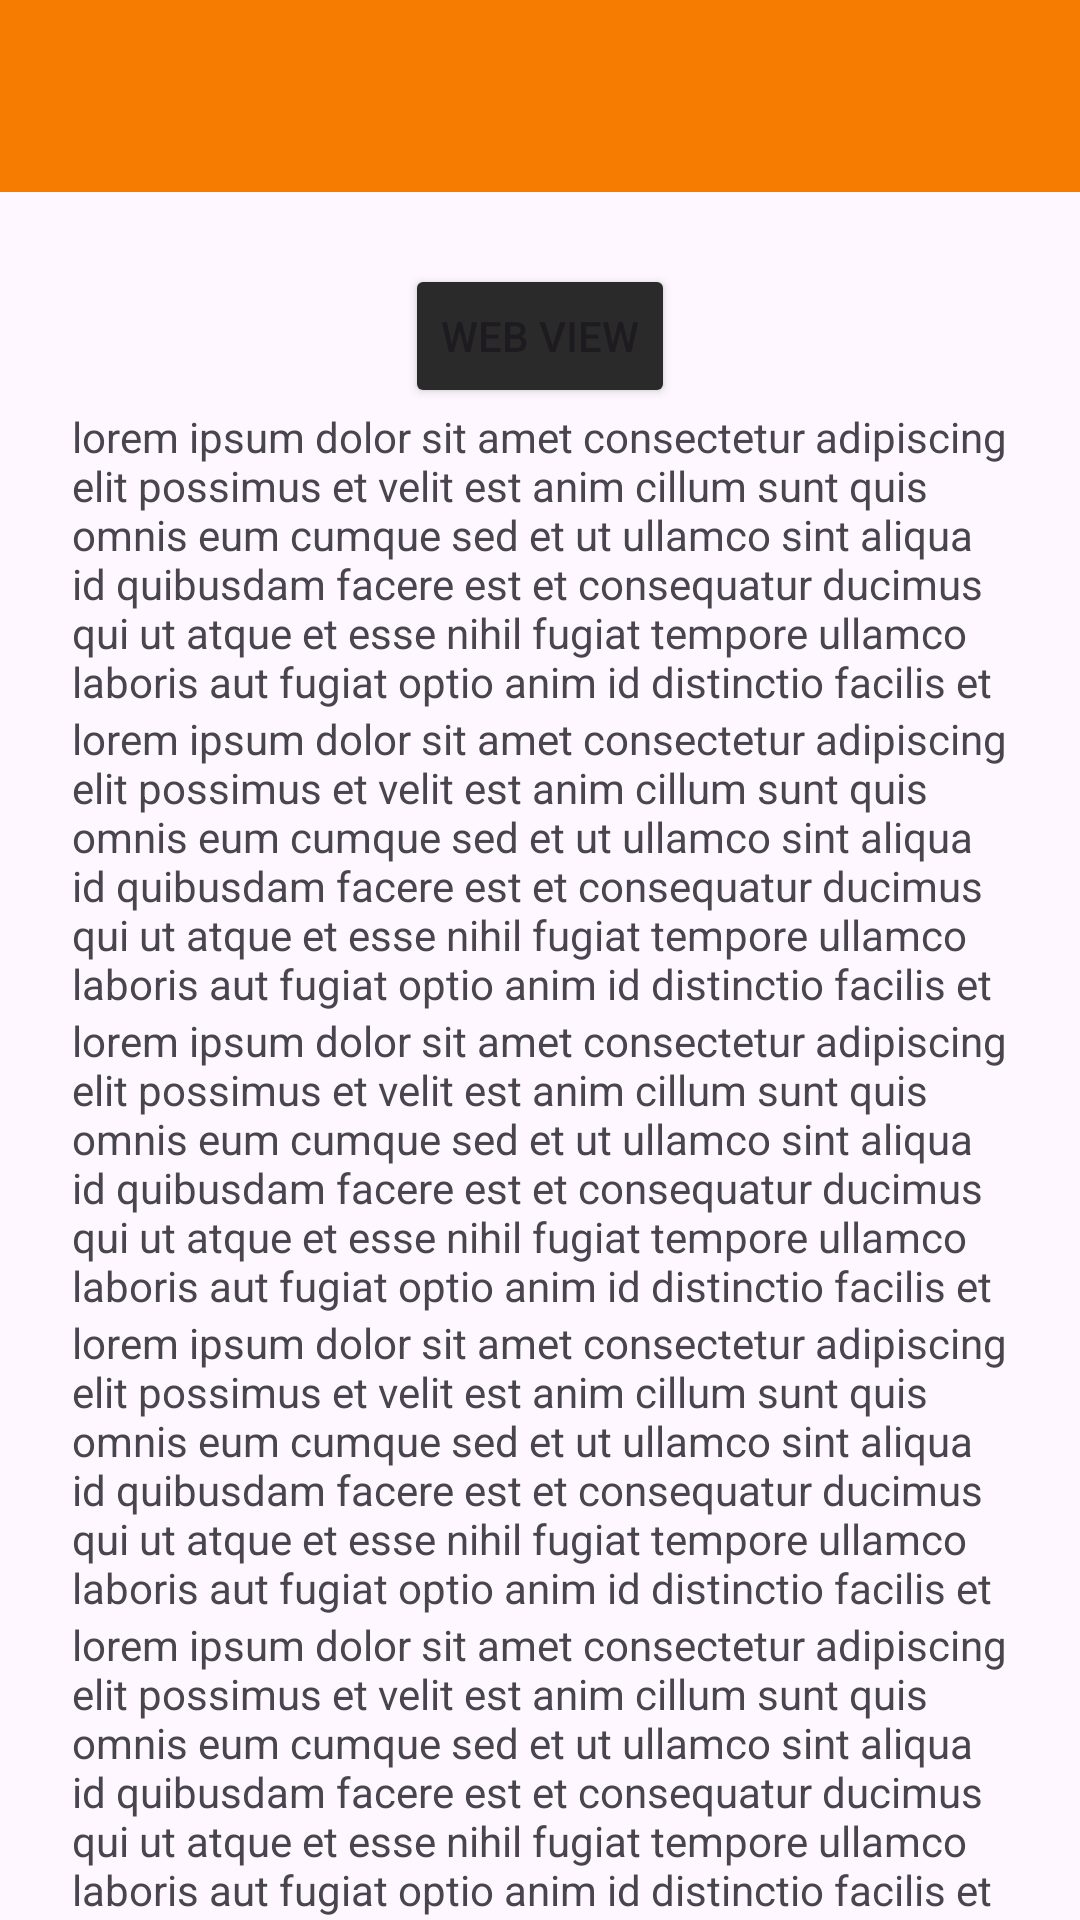

Produce the Android XML layout that renders to this screen, including the resource entries it uses.
<!-- AndroidManifest.xml: application theme Theme.Andika_3TIA -->
<!-- res/layout/activity_lima.xml -->
<?xml version="1.0" encoding="utf-8"?>
<androidx.coordinatorlayout.widget.CoordinatorLayout xmlns:android="http://schemas.android.com/apk/res/android"
    xmlns:app="http://schemas.android.com/apk/res-auto"
    xmlns:tools="http://schemas.android.com/tools"
    android:id="@+id/main"
    android:layout_width="match_parent"
    android:layout_height="match_parent"
    tools:context=".Home.pertemuan_5.LimaActivity">

    <com.google.android.material.appbar.AppBarLayout
        android:id="@+id/appBar"
        android:layout_width="match_parent"
        android:layout_height="wrap_content">



        <androidx.appcompat.widget.Toolbar
            android:id="@+id/toolbar"
            android:layout_width="match_parent"
            android:layout_height="?attr/actionBarSize"
            android:background="#F57C00"
            app:layout_constraintEnd_toEndOf="parent"
            app:layout_constraintStart_toEndOf="parent"
            app:layout_constraintStart_toStartOf="parent"
            app:layout_constraintTop_toTopOf="parent"
            app:subtitleTextColor="@android:color/white"
            app:titleTextColor="@android:color/white"
            app:layout_scrollFlags="scroll|enterAlways"/>


    </com.google.android.material.appbar.AppBarLayout>

    <androidx.core.widget.NestedScrollView
        android:id="@+id/nestedScrollView"
        android:layout_width="match_parent"
        android:layout_height="match_parent"
        android:clipToPadding="false"
        android:padding="24dp"
        app:layout_behavior="@string/appbar_scrolling_view_behavior">

        <LinearLayout
            android:layout_width="match_parent"
            android:layout_height="wrap_content"
            android:gravity="center_horizontal"
            android:orientation="vertical">

            <Button
                android:id="@+id/btnWebView"
                android:layout_width="wrap_content"
                android:layout_height="wrap_content"
                android:text="Web View"
                android:backgroundTint="@color/Kedua"/>

            <TextView
                android:layout_width="match_parent"
                android:layout_height="wrap_content"
                android:text="lorem ipsum dolor sit amet consectetur adipiscing elit possimus et velit est anim cillum sunt quis omnis eum cumque sed et ut ullamco sint aliqua id quibusdam facere est et consequatur ducimus qui ut atque et esse nihil fugiat tempore ullamco laboris aut fugiat optio anim id distinctio facilis et" />

            <TextView
                android:layout_width="match_parent"
                android:layout_height="wrap_content"
                android:text="lorem ipsum dolor sit amet consectetur adipiscing elit possimus et velit est anim cillum sunt quis omnis eum cumque sed et ut ullamco sint aliqua id quibusdam facere est et consequatur ducimus qui ut atque et esse nihil fugiat tempore ullamco laboris aut fugiat optio anim id distinctio facilis et" />

            <TextView
                android:layout_width="match_parent"
                android:layout_height="wrap_content"
                android:text="lorem ipsum dolor sit amet consectetur adipiscing elit possimus et velit est anim cillum sunt quis omnis eum cumque sed et ut ullamco sint aliqua id quibusdam facere est et consequatur ducimus qui ut atque et esse nihil fugiat tempore ullamco laboris aut fugiat optio anim id distinctio facilis et" />

            <TextView
                android:layout_width="match_parent"
                android:layout_height="wrap_content"
                android:text="lorem ipsum dolor sit amet consectetur adipiscing elit possimus et velit est anim cillum sunt quis omnis eum cumque sed et ut ullamco sint aliqua id quibusdam facere est et consequatur ducimus qui ut atque et esse nihil fugiat tempore ullamco laboris aut fugiat optio anim id distinctio facilis et" />

            <TextView
                android:layout_width="match_parent"
                android:layout_height="wrap_content"
                android:text="lorem ipsum dolor sit amet consectetur adipiscing elit possimus et velit est anim cillum sunt quis omnis eum cumque sed et ut ullamco sint aliqua id quibusdam facere est et consequatur ducimus qui ut atque et esse nihil fugiat tempore ullamco laboris aut fugiat optio anim id distinctio facilis et" />

            <TextView
                android:layout_width="match_parent"
                android:layout_height="wrap_content"
                android:text="lorem ipsum dolor sit amet consectetur adipiscing elit possimus et velit est anim cillum sunt quis omnis eum cumque sed et ut ullamco sint aliqua id quibusdam facere est et consequatur ducimus qui ut atque et esse nihil fugiat tempore ullamco laboris aut fugiat optio anim id distinctio facilis et" />

            <TextView
                android:layout_width="match_parent"
                android:layout_height="wrap_content"
                android:text="lorem ipsum dolor sit amet consectetur adipiscing elit possimus et velit est anim cillum sunt quis omnis eum cumque sed et ut ullamco sint aliqua id quibusdam facere est et consequatur ducimus qui ut atque et esse nihil fugiat tempore ullamco laboris aut fugiat optio anim id distinctio facilis et" />

            <TextView
                android:layout_width="match_parent"
                android:layout_height="wrap_content"
                android:text="lorem ipsum dolor sit amet consectetur adipiscing elit possimus et velit est anim cillum sunt quis omnis eum cumque sed et ut ullamco sint aliqua id quibusdam facere est et consequatur ducimus qui ut atque et esse nihil fugiat tempore ullamco laboris aut fugiat optio anim id distinctio facilis et" />

            <TextView
                android:layout_width="match_parent"
                android:layout_height="wrap_content"
                android:text="lorem ipsum dolor sit amet consectetur adipiscing elit possimus et velit est anim cillum sunt quis omnis eum cumque sed et ut ullamco sint aliqua id quibusdam facere est et consequatur ducimus qui ut atque et esse nihil fugiat tempore ullamco laboris aut fugiat optio anim id distinctio facilis et" />

            <TextView
                android:layout_width="match_parent"
                android:layout_height="wrap_content"
                android:text="lorem ipsum dolor sit amet consectetur adipiscing elit possimus et velit est anim cillum sunt quis omnis eum cumque sed et ut ullamco sint aliqua id quibusdam facere est et consequatur ducimus qui ut atque et esse nihil fugiat tempore ullamco laboris aut fugiat optio anim id distinctio facilis et" />

            <TextView
                android:layout_width="match_parent"
                android:layout_height="wrap_content"
                android:text="lorem ipsum dolor sit amet consectetur adipiscing elit possimus et velit est anim cillum sunt quis omnis eum cumque sed et ut ullamco sint aliqua id quibusdam facere est et consequatur ducimus qui ut atque et esse nihil fugiat tempore ullamco laboris aut fugiat optio anim id distinctio facilis et" />

            <TextView
                android:layout_width="match_parent"
                android:layout_height="wrap_content"
                android:text="lorem ipsum dolor sit amet consectetur adipiscing elit possimus et velit est anim cillum sunt quis omnis eum cumque sed et ut ullamco sint aliqua id quibusdam facere est et consequatur ducimus qui ut atque et esse nihil fugiat tempore ullamco laboris aut fugiat optio anim id distinctio facilis et" />

            <TextView
                android:layout_width="match_parent"
                android:layout_height="wrap_content"
                android:text="lorem ipsum dolor sit amet consectetur adipiscing elit possimus et velit est anim cillum sunt quis omnis eum cumque sed et ut ullamco sint aliqua id quibusdam facere est et consequatur ducimus qui ut atque et esse nihil fugiat tempore ullamco laboris aut fugiat optio anim id distinctio facilis et" />
        </LinearLayout>
    </androidx.core.widget.NestedScrollView>

</androidx.coordinatorlayout.widget.CoordinatorLayout>
<!-- resources referenced by this layout -->
<resources>
  <color name="Kedua">#2A2A2A</color>
  <style name="Theme.Andika_3TIA" parent="Base.Theme.Andika_3TIA" />
  <style name="Base.Theme.Andika_3TIA" parent="Theme.Material3.DayNight.NoActionBar">
          
          
      </style>
</resources>
